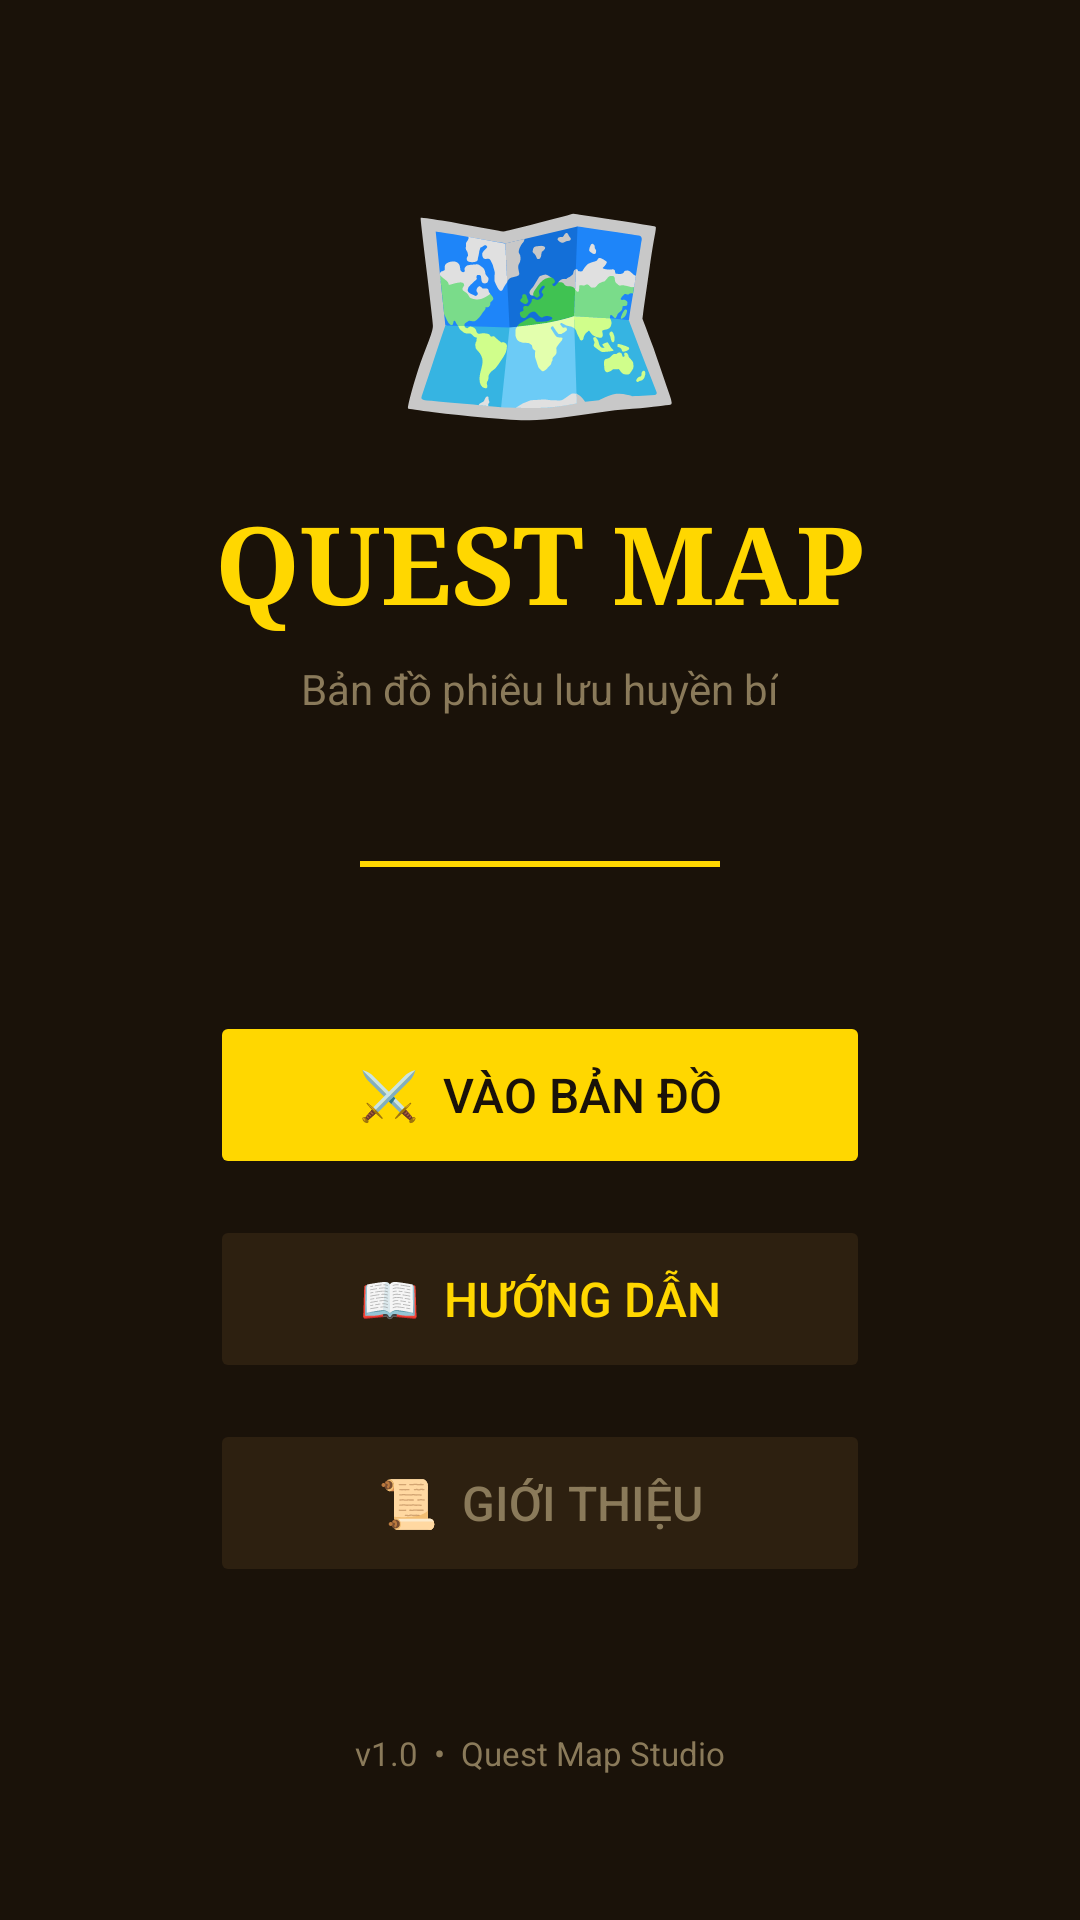

Layout XML and referenced resources for this Android screen:
<!-- AndroidManifest.xml: application theme Theme.MyMap2 -->
<!-- res/layout/activity_main.xml -->
<?xml version="1.0" encoding="utf-8"?>
<LinearLayout xmlns:android="http://schemas.android.com/apk/res/android"
    android:layout_width="match_parent"
    android:layout_height="match_parent"
    android:orientation="vertical"
    android:gravity="center"
    android:padding="32dp"
    android:background="#1A1209">

    <TextView
        android:layout_width="wrap_content"
        android:layout_height="wrap_content"
        android:text="🗺️"
        android:textSize="80sp"
        android:layout_marginBottom="8dp"/>

    <TextView
        android:id="@+id/tvTitle"
        android:layout_width="wrap_content"
        android:layout_height="wrap_content"
        android:text="QUEST MAP"
        android:textSize="36sp"
        android:textStyle="bold"
        android:textColor="#FFD700"
        android:fontFamily="serif"
        android:layout_marginBottom="8dp"/>

    <TextView
        android:id="@+id/tvSubtitle"
        android:layout_width="wrap_content"
        android:layout_height="wrap_content"
        android:text="Bản đồ phiêu lưu huyền bí"
        android:textSize="14sp"
        android:textColor="#8A7A5A"
        android:layout_marginBottom="48dp"/>

    <View
        android:layout_width="120dp"
        android:layout_height="2dp"
        android:background="#FFD700"
        android:layout_marginBottom="48dp"/>

    
    <Button
        android:id="@+id/btnStart"
        android:layout_width="220dp"
        android:layout_height="56dp"
        android:text="⚔️  Vào Bản Đồ"
        android:textSize="16sp"
        android:textColor="#1A1209"
        android:backgroundTint="#FFD700"
        android:layout_marginBottom="12dp"
        android:stateListAnimator="@null"/>

    
    <Button
        android:id="@+id/btnGuide"
        android:layout_width="220dp"
        android:layout_height="56dp"
        android:text="📖  Hướng Dẫn"
        android:textSize="16sp"
        android:textColor="#FFD700"
        android:backgroundTint="#2D2010"
        android:layout_marginBottom="12dp"
        android:stateListAnimator="@null"/>

    
    <Button
        android:id="@+id/btnAbout"
        android:layout_width="220dp"
        android:layout_height="56dp"
        android:text="📜  Giới Thiệu"
        android:textSize="16sp"
        android:textColor="#8A7A5A"
        android:backgroundTint="#2D2010"
        android:stateListAnimator="@null"/>

    <TextView
        android:layout_width="wrap_content"
        android:layout_height="wrap_content"
        android:text="v1.0  •  Quest Map Studio"
        android:textSize="11sp"
        android:textColor="#8A7A5A"
        android:layout_marginTop="48dp"/>

</LinearLayout>
<!-- resources referenced by this layout -->
<resources>
  <style name="Theme.MyMap2" parent="Base.Theme.MyMap2" />
  <style name="Base.Theme.MyMap2" parent="Theme.Material3.DayNight.NoActionBar">
          
          
      </style>
</resources>
